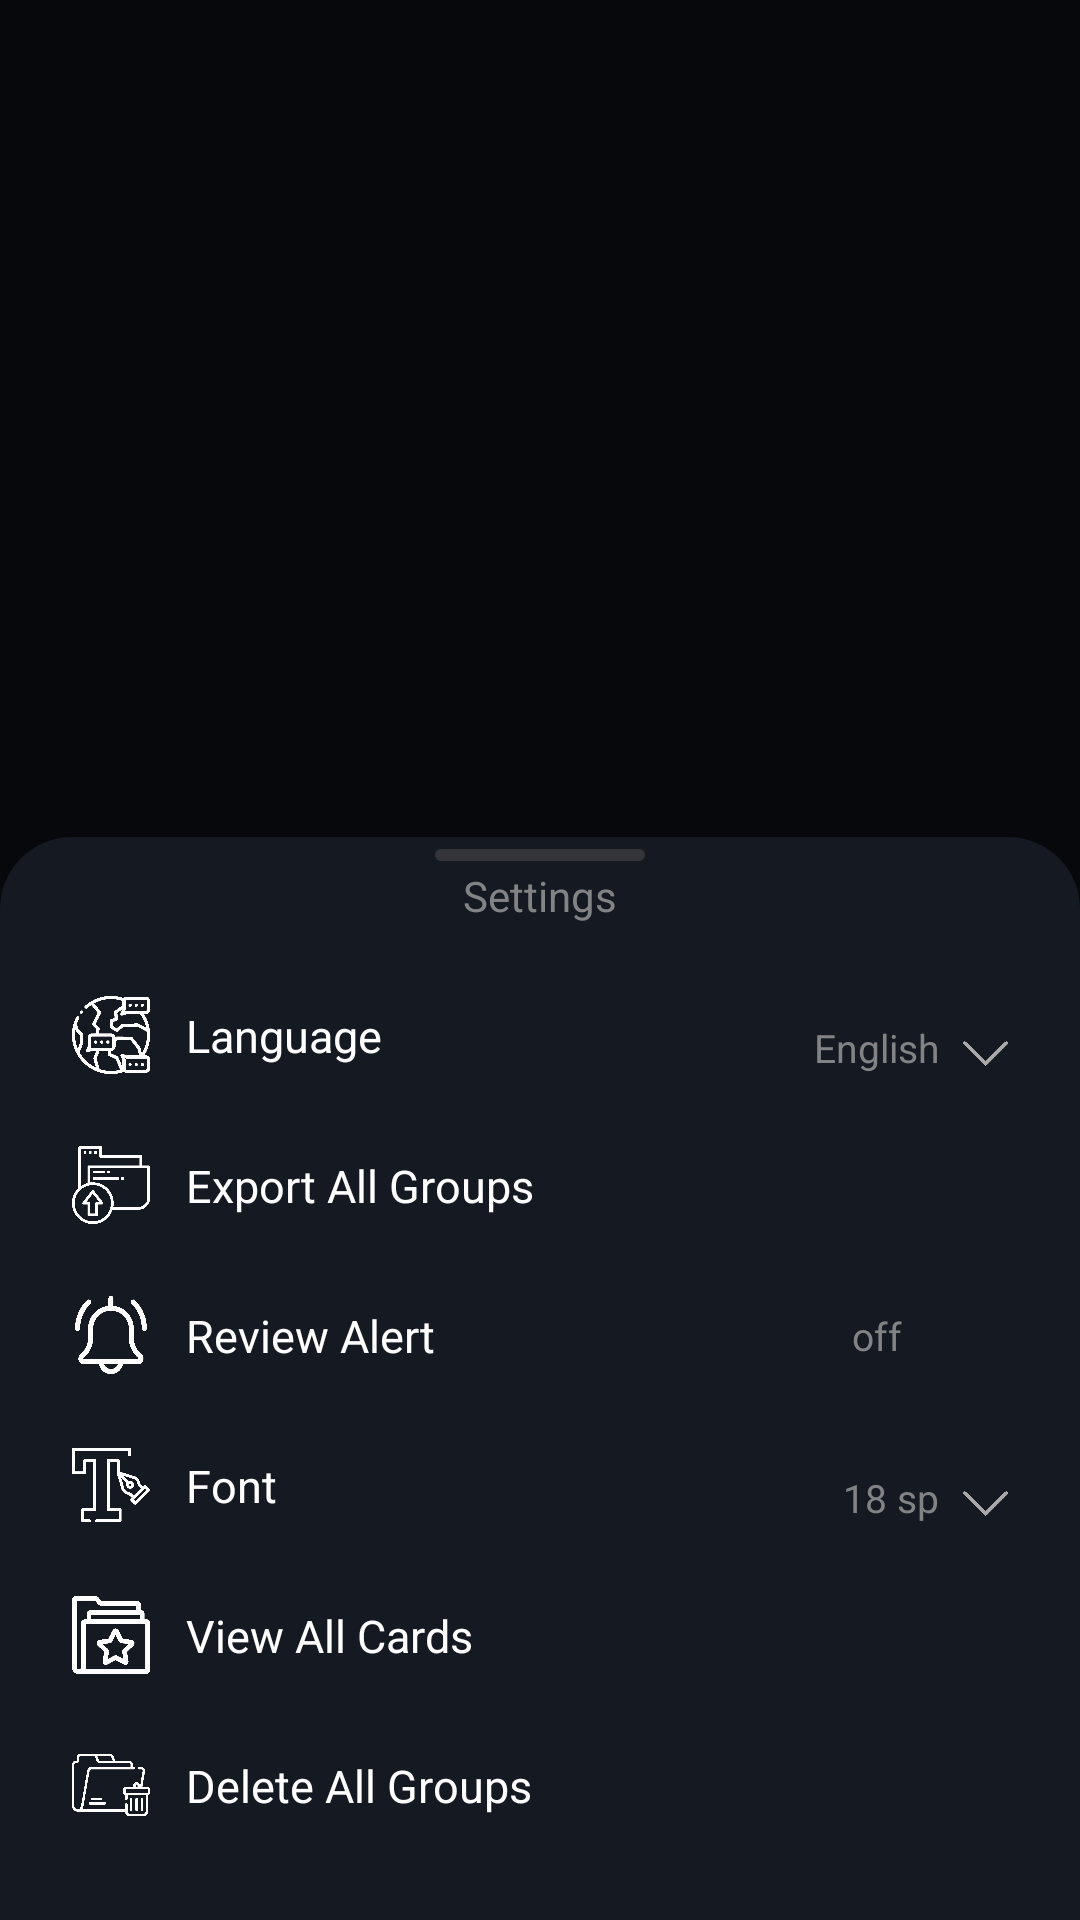

Here is an Android app screen rendered from its layout file. Give the layout XML and the strings, colors and styles it references.
<!-- AndroidManifest.xml: application theme Theme.SkinnerBox -->
<!-- res/layout/bottomsheetfragment_settings_mainpage.xml -->
<?xml version="1.0" encoding="utf-8"?>
<androidx.core.widget.NestedScrollView xmlns:android="http://schemas.android.com/apk/res/android"
    xmlns:app="http://schemas.android.com/apk/res-auto"
    xmlns:tools="http://schemas.android.com/tools"
    android:layout_width="match_parent"
    android:layout_height="match_parent"
    android:background="@color/background_For_dialogs">

    <androidx.constraintlayout.widget.ConstraintLayout
        android:layout_width="match_parent"
        android:layout_height="wrap_content"
        android:layout_gravity="bottom"
        android:paddingBottom="@dimen/large_margin_And_padding"
        android:paddingHorizontal="@dimen/standard_margin_And_padding"
        android:background="@drawable/background_bottomsheet">


        <View
            android:id="@+id/divider_groupMainPage_settings"
            android:layout_width="70dp"
            android:layout_height="4dp"
            android:layout_marginTop="4dp"
            android:backgroundTint="@color/grey_1"
            android:background="@drawable/divider_vertical_style"
            app:layout_constraintEnd_toEndOf="parent"
            app:layout_constraintStart_toStartOf="parent"
            app:layout_constraintTop_toTopOf="parent" />

        <TextView
            android:id="@+id/textView_groupMainPage_settingsText"
            android:layout_width="wrap_content"
            android:layout_height="wrap_content"
            android:layout_marginTop="2dp"
            android:text="@string/settings"
            android:textColor="@color/color_details_text"
            app:layout_constraintEnd_toEndOf="@+id/divider_groupMainPage_settings"
            app:layout_constraintStart_toStartOf="@+id/divider_groupMainPage_settings"
            app:layout_constraintTop_toBottomOf="@+id/divider_groupMainPage_settings" />

        <ImageView
            android:id="@+id/iv_language"
            android:layout_width="26dp"
            android:layout_height="26dp"
            android:layout_marginTop="@dimen/standard_margin_And_padding"
            app:layout_constraintStart_toStartOf="parent"
            app:layout_constraintTop_toBottomOf="@+id/textView_groupMainPage_settingsText"
            app:srcCompat="@drawable/ic_languages" />

        <TextView
            android:id="@+id/tv_bottomSheet_language"
            android:layout_width="wrap_content"
            android:layout_height="wrap_content"
            android:layout_marginStart="@dimen/Small_margin_And_padding"
            android:text="@string/language"
            android:textSize="@dimen/Content_Text_Size"
            android:textColor="@color/white"
            app:layout_constraintBottom_toBottomOf="@+id/iv_language"
            app:layout_constraintStart_toEndOf="@+id/iv_language"
            app:layout_constraintTop_toTopOf="@+id/iv_language" />

        <ImageView
            android:id="@+id/btn_bottomSheet_changeLanguage"
            android:layout_width="15dp"
            android:layout_height="15dp"
            android:layout_marginTop="@dimen/Small_margin_And_padding"
            android:rotation="90"
            app:layout_constraintBottom_toBottomOf="@+id/iv_language"
            app:layout_constraintEnd_toEndOf="parent"
            app:layout_constraintTop_toTopOf="@+id/iv_language"
            app:srcCompat="@drawable/ic_next" />

        <TextView
            android:id="@+id/tv_bottomSheet_languageText"
            android:layout_width="wrap_content"
            android:layout_height="wrap_content"
            android:layout_marginEnd="8dp"
            android:layout_marginBottom="4dp"
            android:text="@string/English"
            android:textColor="@color/color_details_text"
            android:textSize="@dimen/details_Text_Size"
            app:layout_constraintBottom_toBottomOf="@+id/btn_bottomSheet_changeLanguage"
            app:layout_constraintEnd_toStartOf="@+id/btn_bottomSheet_changeLanguage"
            app:layout_constraintTop_toTopOf="@+id/btn_bottomSheet_changeLanguage" />

        <ImageView
            android:id="@+id/tv_bottomSheet_exportAllGroup"
            android:layout_width="26dp"
            android:layout_height="26dp"
            android:layout_marginTop="@dimen/standard_margin_And_padding"
            app:layout_constraintEnd_toEndOf="@+id/iv_language"
            app:layout_constraintStart_toStartOf="@+id/iv_language"
            app:layout_constraintTop_toBottomOf="@+id/iv_language"
            app:srcCompat="@drawable/ic_export" />

        <TextView
            android:id="@+id/tv_bottomSheet_ExportAllGroups"
            android:layout_width="wrap_content"
            android:layout_height="wrap_content"
            android:text="@string/exportAllGroups"
            android:textColor="@color/white"
            android:textSize="@dimen/Content_Text_Size"
            app:layout_constraintBottom_toBottomOf="@+id/tv_bottomSheet_exportAllGroup"
            app:layout_constraintStart_toStartOf="@+id/tv_bottomSheet_language"
            app:layout_constraintTop_toTopOf="@+id/tv_bottomSheet_exportAllGroup" />

        <ImageView
            android:id="@+id/iv_bell"
            android:layout_width="26dp"
            android:layout_height="26dp"
            android:layout_marginTop="@dimen/standard_margin_And_padding"
            app:layout_constraintEnd_toEndOf="@+id/tv_bottomSheet_exportAllGroup"
            app:layout_constraintStart_toStartOf="@+id/tv_bottomSheet_exportAllGroup"
            app:layout_constraintTop_toBottomOf="@+id/tv_bottomSheet_exportAllGroup"
            app:srcCompat="@drawable/ic_bell" />

        <TextView
            android:id="@+id/tv_bottomSheet_ReviewAlert"
            android:layout_width="wrap_content"
            android:layout_height="wrap_content"
            android:text="@string/ReviewAlert"
            android:textColor="@color/white"
            android:textSize="@dimen/Content_Text_Size"
            app:layout_constraintBottom_toBottomOf="@+id/iv_bell"
            app:layout_constraintStart_toStartOf="@+id/tv_bottomSheet_ExportAllGroups"
            app:layout_constraintTop_toTopOf="@+id/iv_bell" />

        <TextView
            android:id="@+id/tv_bottomSheet_statusNotification"
            android:layout_width="wrap_content"
            android:layout_height="wrap_content"
            android:text="@string/off"
            android:textSize="@dimen/details_Text_Size"
            android:textColor="@color/color_details_text"
            app:layout_constraintBottom_toBottomOf="@+id/tv_bottomSheet_ReviewAlert"
            app:layout_constraintEnd_toEndOf="@+id/tv_bottomSheet_languageText"
            app:layout_constraintStart_toStartOf="@+id/tv_bottomSheet_languageText"
            app:layout_constraintTop_toTopOf="@+id/tv_bottomSheet_ReviewAlert" />

        <ImageView
            android:id="@+id/iv_font"
            android:layout_width="26dp"
            android:layout_height="26dp"
            android:layout_marginTop="@dimen/standard_margin_And_padding"
            app:layout_constraintEnd_toEndOf="@+id/iv_bell"
            app:layout_constraintStart_toStartOf="@+id/iv_bell"
            app:layout_constraintTop_toBottomOf="@+id/iv_bell"
            app:srcCompat="@drawable/ic_font" />

        <TextView
            android:id="@+id/tv_bottomSheet_font"
            android:layout_width="wrap_content"
            android:layout_height="wrap_content"
            android:text="@string/font"
            android:textSize="@dimen/Content_Text_Size"
            android:textColor="@color/white"
            app:layout_constraintBottom_toBottomOf="@+id/iv_font"
            app:layout_constraintStart_toStartOf="@+id/tv_bottomSheet_ReviewAlert"
            app:layout_constraintTop_toTopOf="@+id/iv_font" />

        <ImageView
            android:id="@+id/iv_favoriteCard"
            android:layout_width="26dp"
            android:layout_height="26dp"
            android:layout_marginTop="@dimen/standard_margin_And_padding"
            app:layout_constraintEnd_toEndOf="@+id/iv_font"
            app:layout_constraintStart_toStartOf="@+id/iv_font"
            app:layout_constraintTop_toBottomOf="@+id/iv_font"
            app:srcCompat="@drawable/ic_favorite" />

        <TextView
            android:id="@+id/tv_bottomSheet_SeeAllCardsCards"
            android:layout_width="wrap_content"
            android:layout_height="wrap_content"
            android:text="@string/viewAllCards"
            android:textSize="@dimen/Content_Text_Size"
            android:textColor="@color/white"
            app:layout_constraintBottom_toBottomOf="@+id/iv_favoriteCard"
            app:layout_constraintStart_toStartOf="@+id/tv_bottomSheet_font"
            app:layout_constraintTop_toTopOf="@+id/iv_favoriteCard" />

        <ImageView
            android:id="@+id/iv_deleteAllGroup"
            android:layout_width="26dp"
            android:layout_height="26dp"
            android:layout_marginTop="@dimen/standard_margin_And_padding"
            app:layout_constraintBottom_toBottomOf="parent"
            app:layout_constraintEnd_toEndOf="@+id/iv_favoriteCard"
            app:layout_constraintStart_toStartOf="@+id/iv_favoriteCard"
            app:layout_constraintTop_toBottomOf="@+id/iv_favoriteCard"
            app:srcCompat="@drawable/ic_delete_folder" />

        <TextView
            android:id="@+id/tv_bottomSheet_DeleteAllCardsAndGroups"
            android:layout_width="wrap_content"
            android:layout_height="wrap_content"
            android:text="@string/deleteAllGroups"
            android:textSize="@dimen/Content_Text_Size"
            android:textColor="@color/white"
            app:layout_constraintBottom_toBottomOf="@+id/iv_deleteAllGroup"
            app:layout_constraintStart_toStartOf="@+id/tv_bottomSheet_SeeAllCardsCards"
            app:layout_constraintTop_toTopOf="@+id/iv_deleteAllGroup" />

        <ImageView
            android:id="@+id/iv_changeFont"
            android:layout_width="15dp"
            android:layout_height="15dp"
            android:rotation="90"
            android:layout_marginTop="@dimen/Small_margin_And_padding"
            app:layout_constraintBottom_toBottomOf="@+id/iv_font"
            app:layout_constraintEnd_toEndOf="@+id/btn_bottomSheet_changeLanguage"
            app:layout_constraintTop_toTopOf="@+id/iv_font"
            app:srcCompat="@drawable/ic_next" />

        <TextView
            android:id="@+id/tv_bottomSheet_selectedFontSize"
            android:layout_width="wrap_content"
            android:layout_height="wrap_content"
            android:text="18 sp"
            android:layout_marginBottom="4dp"
            android:textColor="@color/color_details_text"
            android:textSize="@dimen/details_Text_Size"
            app:layout_constraintBottom_toBottomOf="@+id/iv_changeFont"
            app:layout_constraintEnd_toEndOf="@+id/tv_bottomSheet_languageText"
            app:layout_constraintTop_toTopOf="@+id/iv_changeFont" />
    </androidx.constraintlayout.widget.ConstraintLayout>


</androidx.core.widget.NestedScrollView>
<!-- resources referenced by this layout -->
<resources>
  <color name="background_For_dialogs">#06080C</color>
  <color name="color_details_text">#828385</color>
  <color name="grey_1">#33353A</color>
  <color name="white">#FFFFFFFF</color>
  <dimen name="Content_Text_Size">15sp</dimen>
  <dimen name="Small_margin_And_padding">12dp</dimen>
  <dimen name="details_Text_Size">13sp</dimen>
  <dimen name="large_margin_And_padding">32dp</dimen>
  <dimen name="standard_margin_And_padding">24dp</dimen>
  <!-- drawable background_bottomsheet (drawable) -->
  <?xml version="1.0" encoding="utf-8"?>
  <shape xmlns:android="http://schemas.android.com/apk/res/android"
      android:shape="rectangle">
  
      <solid android:color="@color/background_items2"/>
      <corners android:topLeftRadius="24dp" android:topRightRadius="24dp"/>
  </shape>
  <!-- drawable divider_vertical_style (drawable) -->
  <?xml version="1.0" encoding="utf-8"?>
  <shape xmlns:android="http://schemas.android.com/apk/res/android"
      android:shape="rectangle">
  
      <solid android:color="#707070"/>
      <corners android:radius="@dimen/dialog_radius"/>
  
  
  
  </shape>
  <!-- drawable ic_bell: png bitmap (drawable-v24, 7338 bytes) -->
  <!-- drawable ic_delete_folder: png bitmap (drawable-v24, 5776 bytes) -->
  <!-- drawable ic_export: png bitmap (drawable-v24, 6428 bytes) -->
  <!-- drawable ic_favorite: png bitmap (drawable-v24, 6154 bytes) -->
  <!-- drawable ic_font: png bitmap (drawable-v24, 6027 bytes) -->
  <!-- drawable ic_languages: png bitmap (drawable-v24, 9413 bytes) -->
  <!-- drawable ic_next: png bitmap (drawable-v24, 5365 bytes) -->
  <string name="English">English</string>
  <string name="ReviewAlert">Review Alert</string>
  <string name="deleteAllGroups">Delete All Groups</string>
  <string name="exportAllGroups">Export All Groups</string>
  <string name="font">Font</string>
  <string name="language">Language</string>
  <string name="off">off</string>
  <string name="settings">Settings </string>
  <string name="viewAllCards">View All Cards</string>
  <style name="Theme.SkinnerBox" parent="Theme.MaterialComponents.Light.NoActionBar">
          
          <item name="colorPrimary">@color/background_items</item>
          <item name="colorPrimaryVariant">@color/background_items</item>
          <item name="colorOnPrimary">@color/background_items</item>
          
          <item name="colorSecondary">@color/blue_Text</item>
          <item name="colorSecondaryVariant">@color/teal_700</item>
          <item name="colorOnSecondary">@color/white</item>
  
          
          <item name="android:statusBarColor" tools:targetApi="l">?attr/colorPrimaryVariant</item>
          
  
          <item name="android:popupMenuStyle">@style/PopupMenu</item>
          <item name="android:textColor">@color/white</item>
          <item name="android:navigationBarColor">@color/background_items2</item>
          </style>
  <color name="background_items2">#151A22</color>
  <dimen name="dialog_radius">6dp</dimen>
  <color name="background_items">#1E242E</color>
  <color name="blue_Text">#1D70FF</color>
  <color name="teal_700">#FF018786</color>
  <style name="PopupMenu" parent="@android:style/Widget.PopupMenu">
          <item name="android:popupBackground">@drawable/popup_back</item>
      </style>
  <!-- drawable popup_back (drawable) -->
  <?xml version="1.0" encoding="utf-8"?>
  <layer-list xmlns:android="http://schemas.android.com/apk/res/android">
    <item
        android:top="@dimen/margin_vertical"
        android:right="16dp">
        <shape android:shape="rectangle">
            <corners android:radius="4dp"/>
            <padding android:top="4dp"
                android:bottom="4dp"
                android:right="2dp"
                android:left="2dp"/>
            <solid android:color="#181C23"/>
        </shape>
    </item>
  
  
  </layer-list>
  <dimen name="margin_vertical">8dp</dimen>
</resources>
